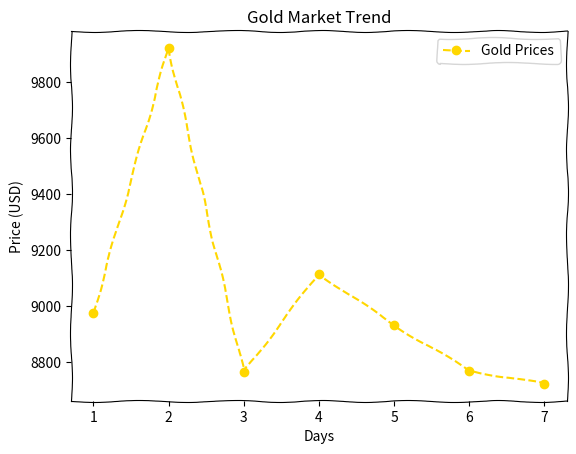

Generate this figure with matplotlib:
import matplotlib.pyplot as plt

# Enable sketch-style drawing
from matplotlib import rcParams
rcParams['path.sketch'] = (1, 100, 2)  # (scale, length of the wiggle, randomness)

days = [1, 2, 3, 4, 5, 6, 7]
gold_prices = [8975, 9923, 8765, 9115, 8931, 8769, 8721]
plt.plot(days, gold_prices, marker='o', linestyle='--', color='gold', label='Gold Prices')
plt.xlabel('Days')
plt.ylabel('Price (USD)')
plt.title('Gold Market Trend')
plt.legend()
plt.show()